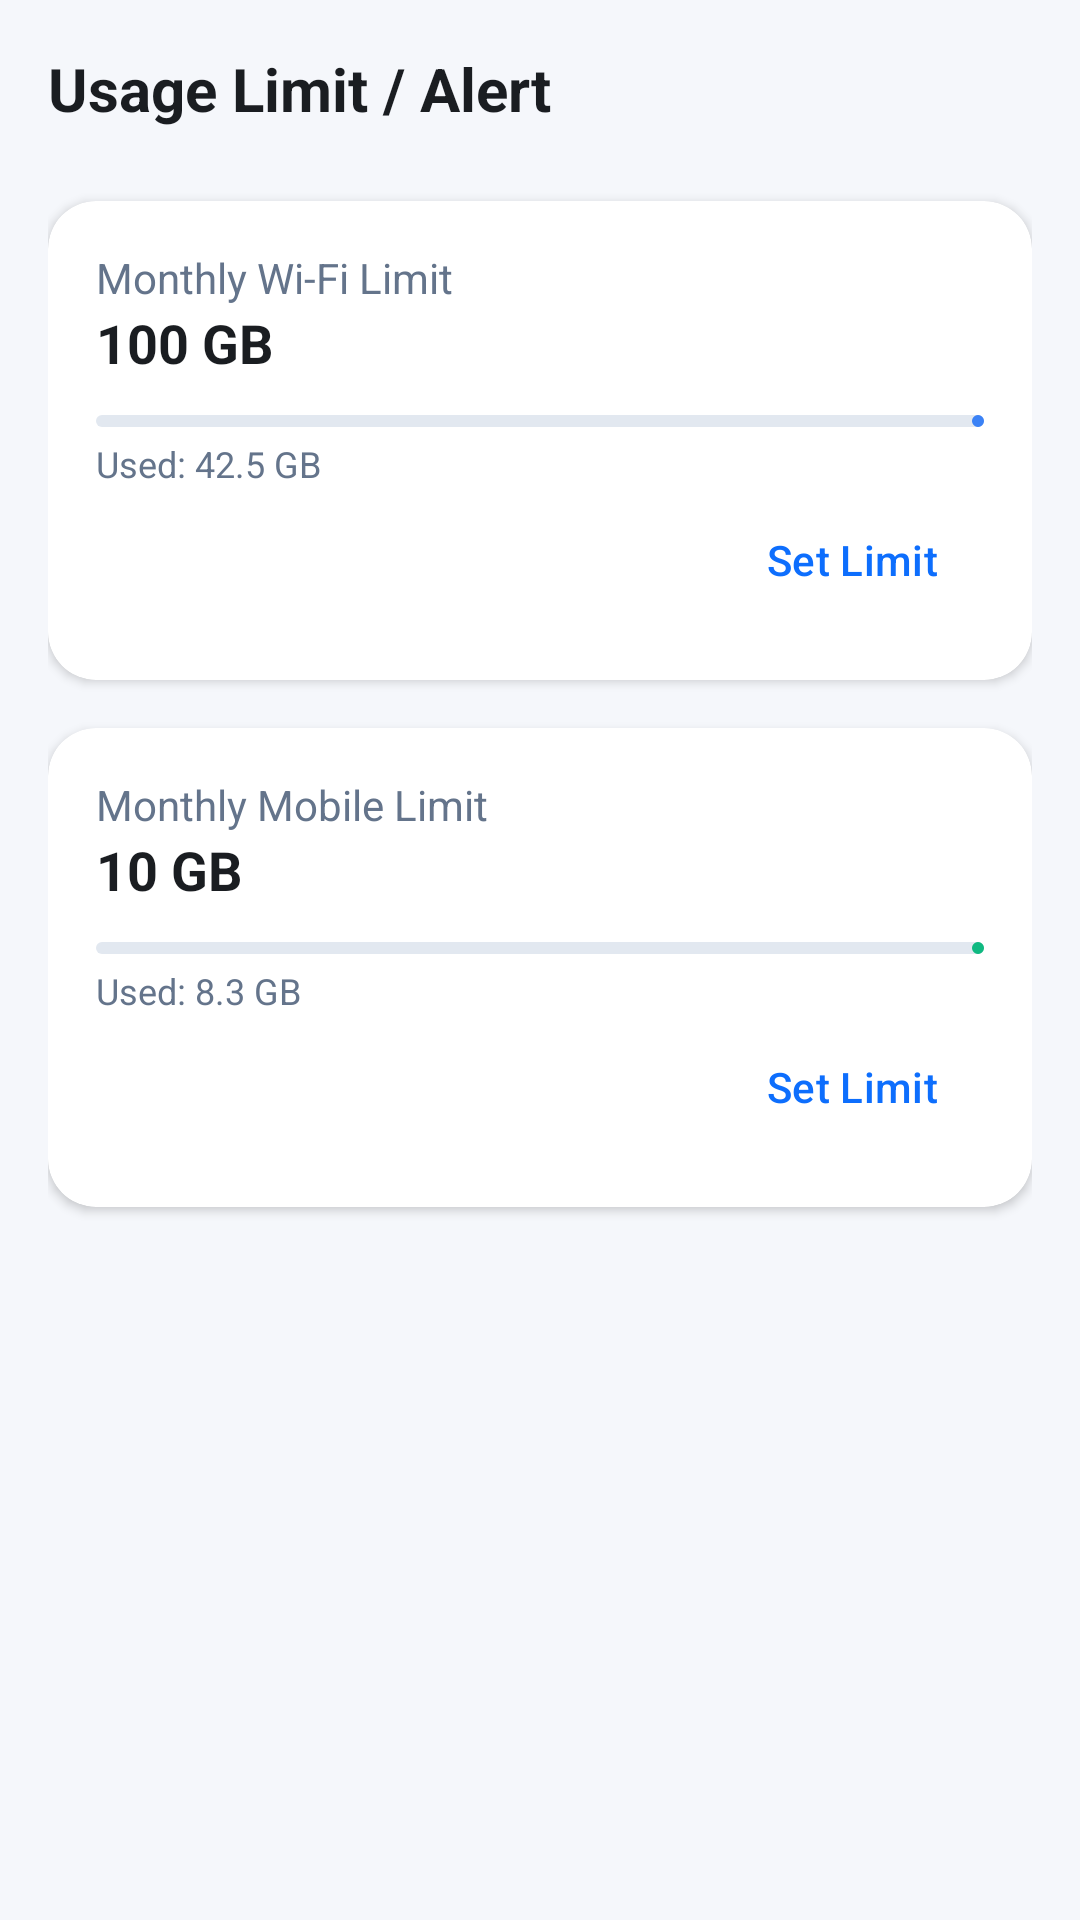

This screen was rendered from an Android layout file. Write that file and the resources it references.
<!-- AndroidManifest.xml: application theme Theme.DataUsageMonitor -->
<!-- res/layout/fragment_limits.xml -->
<?xml version="1.0" encoding="utf-8"?>
<androidx.constraintlayout.widget.ConstraintLayout xmlns:android="http://schemas.android.com/apk/res/android"
    xmlns:app="http://schemas.android.com/apk/res-auto"
    xmlns:tools="http://schemas.android.com/tools"
    android:layout_width="match_parent"
    android:layout_height="match_parent"
    android:background="@color/background"
    android:padding="16dp">

    <TextView
        android:id="@+id/title_limits"
        android:layout_width="wrap_content"
        android:layout_height="wrap_content"
        android:text="Usage Limit / Alert"
        android:textColor="@color/text_main"
        android:textSize="20sp"
        android:textStyle="bold"
        app:layout_constraintStart_toStartOf="parent"
        app:layout_constraintTop_toTopOf="parent" />

    <com.google.android.material.card.MaterialCardView
        android:id="@+id/card_wifi_limit"
        style="@style/DashboardCard"
        android:layout_width="match_parent"
        android:layout_height="wrap_content"
        android:layout_marginTop="24dp"
        app:layout_constraintTop_toBottomOf="@id/title_limits">

        <LinearLayout
            android:layout_width="match_parent"
            android:layout_height="wrap_content"
            android:orientation="vertical"
            android:padding="16dp">

            <TextView
                android:layout_width="wrap_content"
                android:layout_height="wrap_content"
                android:text="Monthly Wi-Fi Limit"
                android:textColor="@color/text_secondary" />

            <TextView
                android:id="@+id/tv_wifi_limit_val"
                android:layout_width="wrap_content"
                android:layout_height="wrap_content"
                android:text="100 GB"
                android:textColor="@color/text_main"
                android:textSize="18sp"
                android:textStyle="bold" />


            <com.google.android.material.progressindicator.LinearProgressIndicator
                android:id="@+id/progress_wifi_limit"
                android:layout_width="match_parent"
                android:layout_height="wrap_content"
                android:layout_marginTop="12dp"
                android:progress="42"
                app:indicatorColor="@color/wifi_blue"
                app:trackColor="@color/divider" />


            <TextView
                android:id="@+id/tv_wifi_used_val"
                android:layout_width="wrap_content"
                android:layout_height="wrap_content"
                android:layout_marginTop="4dp"
                android:text="Used: 42.5 GB"
                android:textColor="@color/text_secondary"
                android:textSize="12sp" />


            <com.google.android.material.button.MaterialButton
                android:id="@+id/btn_set_wifi_limit"
                style="@style/Widget.Material3.Button.TextButton"
                android:layout_width="wrap_content"
                android:layout_height="wrap_content"
                android:layout_gravity="end"
                android:text="Set Limit" />

        </LinearLayout>
    </com.google.android.material.card.MaterialCardView>

    <com.google.android.material.card.MaterialCardView
        android:id="@+id/card_mobile_limit"
        style="@style/DashboardCard"
        android:layout_width="match_parent"
        android:layout_height="wrap_content"
        android:layout_marginTop="16dp"
        app:layout_constraintTop_toBottomOf="@id/card_wifi_limit">

        <LinearLayout
            android:layout_width="match_parent"
            android:layout_height="wrap_content"
            android:orientation="vertical"
            android:padding="16dp">

            <TextView
                android:layout_width="wrap_content"
                android:layout_height="wrap_content"
                android:text="Monthly Mobile Limit"
                android:textColor="@color/text_secondary" />

            <TextView
                android:id="@+id/tv_mobile_limit_val"
                android:layout_width="wrap_content"
                android:layout_height="wrap_content"
                android:text="10 GB"
                android:textColor="@color/text_main"
                android:textSize="18sp"
                android:textStyle="bold" />


            <com.google.android.material.progressindicator.LinearProgressIndicator
                android:id="@+id/progress_mobile_limit"
                android:layout_width="match_parent"
                android:layout_height="wrap_content"
                android:layout_marginTop="12dp"
                android:progress="83"
                app:indicatorColor="@color/mobile_green"
                app:trackColor="@color/divider" />


            <TextView
                android:id="@+id/tv_mobile_used_val"
                android:layout_width="wrap_content"
                android:layout_height="wrap_content"
                android:layout_marginTop="4dp"
                android:text="Used: 8.3 GB"
                android:textColor="@color/text_secondary"
                android:textSize="12sp" />


            <com.google.android.material.button.MaterialButton
                android:id="@+id/btn_set_mobile_limit"
                style="@style/Widget.Material3.Button.TextButton"
                android:layout_width="wrap_content"
                android:layout_height="wrap_content"
                android:layout_gravity="end"
                android:text="Set Limit" />

        </LinearLayout>
    </com.google.android.material.card.MaterialCardView>

    <com.google.android.material.card.MaterialCardView
        android:id="@+id/card_warning"
        android:layout_width="match_parent"
        android:layout_height="wrap_content"
        android:layout_marginTop="24dp"
        android:visibility="gone"
        app:cardBackgroundColor="#FFF3CD"
        app:cardCornerRadius="12dp"
        app:cardElevation="0dp"
        app:layout_constraintTop_toBottomOf="@id/card_mobile_limit">


        <LinearLayout
            android:layout_width="match_parent"
            android:layout_height="wrap_content"
            android:orientation="horizontal"
            android:padding="16dp">

            <ImageView
                android:layout_width="24dp"
                android:layout_height="24dp"
                android:src="@android:drawable/ic_dialog_alert"
                app:tint="#856404" />

            <TextView
                android:layout_width="wrap_content"
                android:layout_height="wrap_content"
                android:layout_marginStart="12dp"
                android:text="Mobile data usage is close to limit."
                android:textColor="#856404"
                android:textStyle="bold" />
        </LinearLayout>
    </com.google.android.material.card.MaterialCardView>

</androidx.constraintlayout.widget.ConstraintLayout>
<!-- resources referenced by this layout -->
<resources>
  <color name="background">#F5F7FB</color>
  <color name="divider">#E2E8F0</color>
  <color name="mobile_green">#10B981</color>
  <color name="text_main">#1A1D21</color>
  <color name="text_secondary">#64748B</color>
  <color name="wifi_blue">#3B82F6</color>
  <style name="DashboardCard" parent="Widget.Material3.CardView.Elevated">
          <item name="cardBackgroundColor">@color/card_bg</item>
          <item name="cardCornerRadius">16dp</item>
          <item name="cardElevation">2dp</item>
      </style>
  <style name="Theme.DataUsageMonitor" parent="Base.Theme.DataUsageMonitor" />
  <color name="card_bg">#FFFFFF</color>
  <style name="Base.Theme.DataUsageMonitor" parent="Theme.Material3.DayNight.NoActionBar">
          <item name="colorPrimary">@color/primary</item>
          <item name="android:windowBackground">@color/background</item>
          <item name="android:statusBarColor">@color/background</item>
          <item name="android:windowLightStatusBar">true</item>
      </style>
  <color name="primary">#0D6EFD</color>
</resources>
